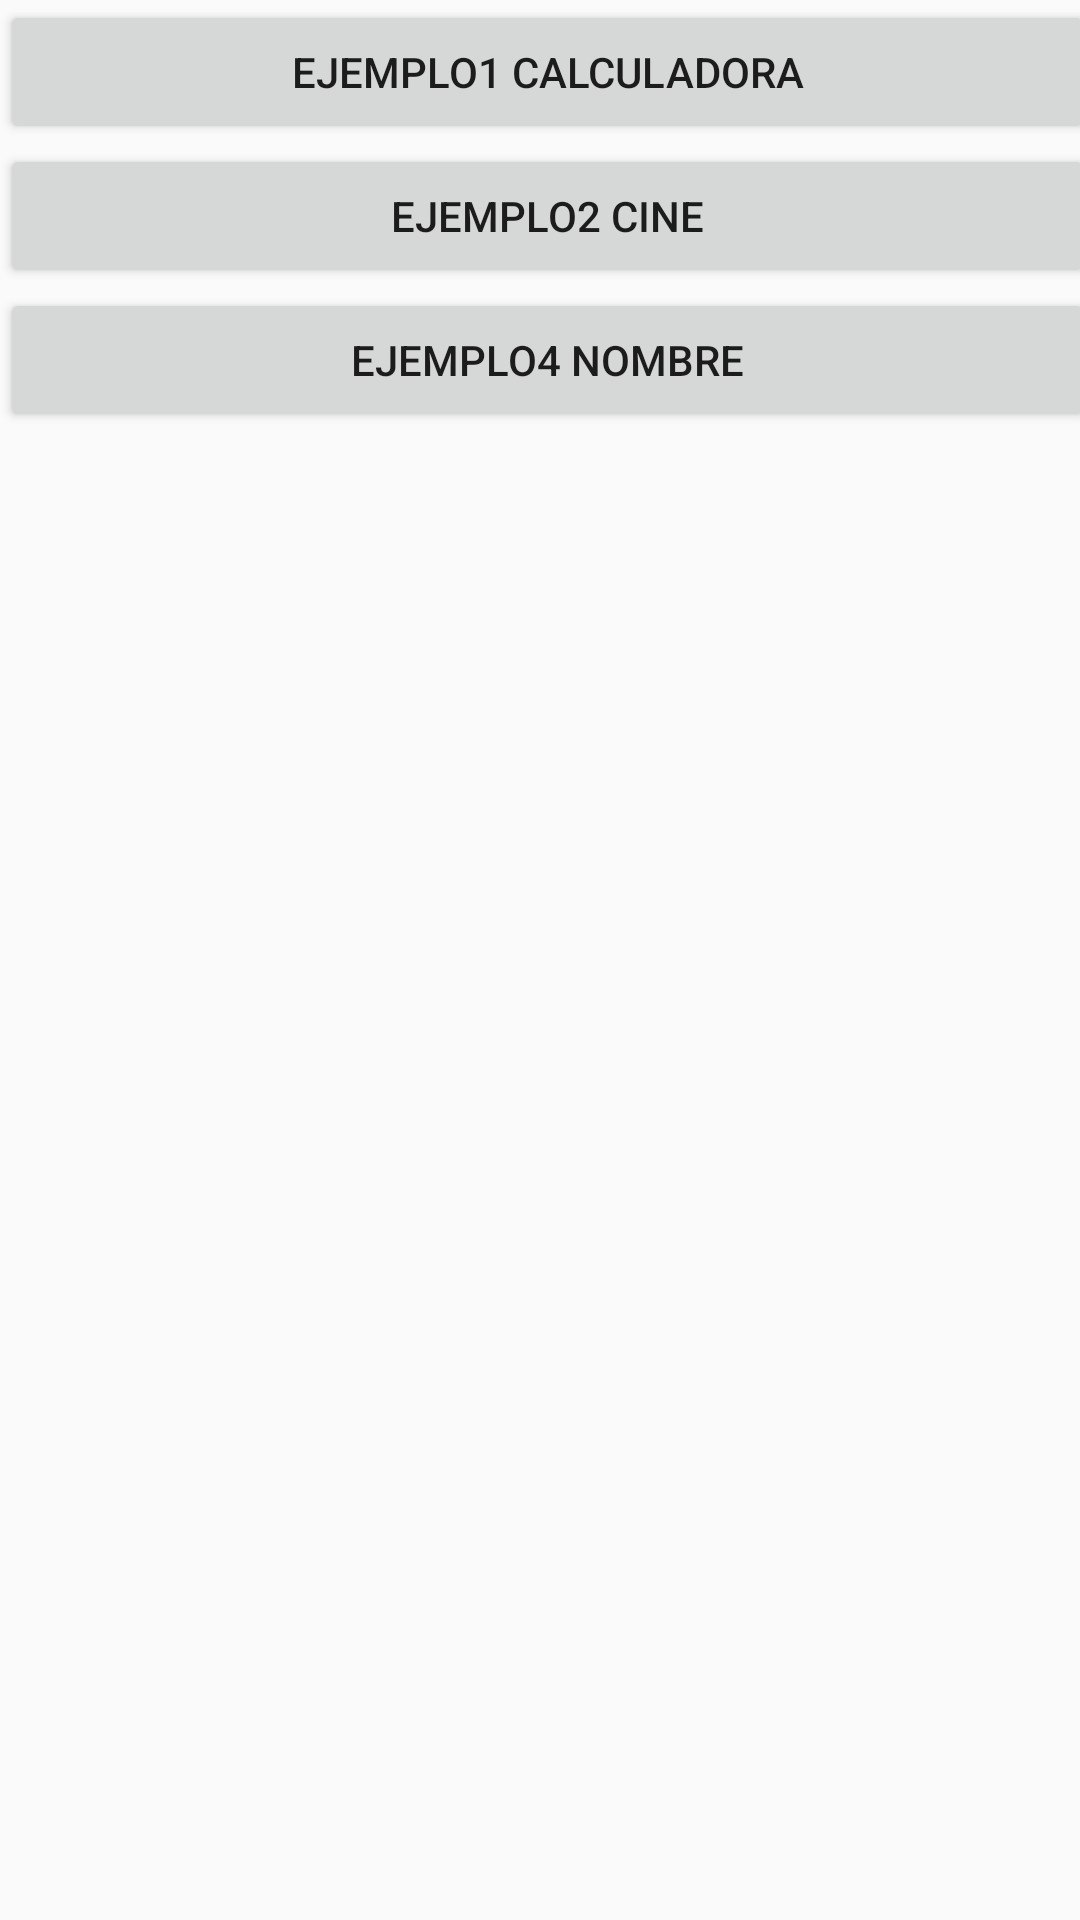

Android layout source for this screen:
<!-- AndroidManifest.xml: activity theme Theme.AppCompat.DayNight -->
<!-- res/layout/activity_menu.xml -->
<?xml version="1.0" encoding="utf-8"?>
<LinearLayout xmlns:android="http://schemas.android.com/apk/res/android"
    xmlns:tools="http://schemas.android.com/tools"
    android:id="@+id/main"
    android:layout_width="match_parent"
    android:layout_height="match_parent"
    android:orientation="vertical"
    android:layout_marginTop="16dp"
    tools:context=".app.MenuActivity">
    <Button android:layout_height="wrap_content"
        android:id="@+id/btn1"
        android:layout_width="365dp"
        android:text="Ejemplo1 Calculadora">
    </Button>
    <Button android:layout_height="wrap_content"
        android:id="@+id/btn2"
        android:layout_width="365dp"
        android:text="Ejemplo2 cine">
</Button>
    <Button android:layout_height="wrap_content"
        android:id="@+id/btn4"
        android:layout_width="365dp"
        android:text="Ejemplo4 Nombre">
    </Button>
</LinearLayout>
<!-- resources referenced by this layout -->
<resources>

</resources>
